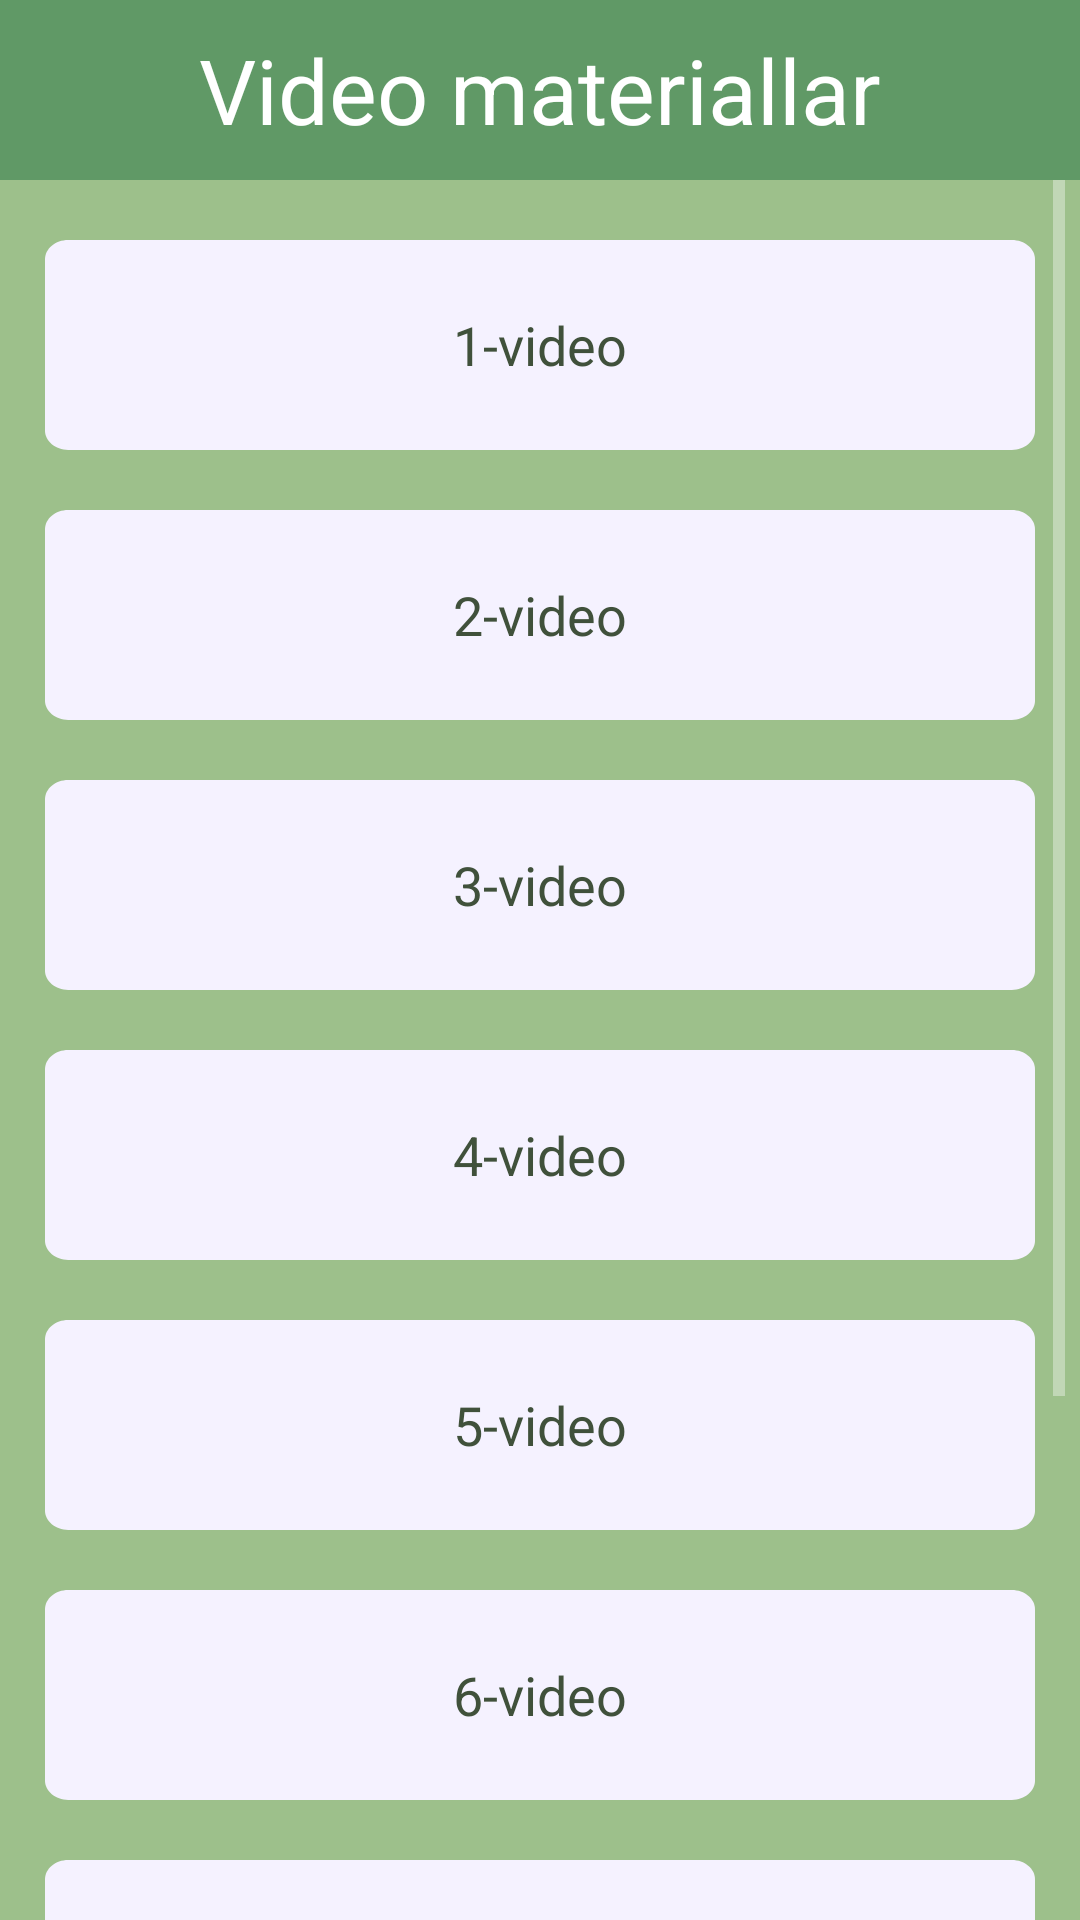

Here is an Android app screen rendered from its layout file. Give the layout XML and the strings, colors and styles it references.
<!-- AndroidManifest.xml: application theme Theme.Maruza -->
<!-- res/layout/activity_video_menu.xml -->
<?xml version="1.0" encoding="utf-8"?>
<LinearLayout xmlns:android="http://schemas.android.com/apk/res/android"
    xmlns:app="http://schemas.android.com/apk/res-auto"
    xmlns:tools="http://schemas.android.com/tools"
    android:layout_width="match_parent"
    android:layout_height="match_parent"
    tools:context=".MainActivity"
    android:orientation="vertical">
    <FrameLayout
        android:id="@+id/nav"
        android:layout_width="match_parent"
        android:layout_height="60dp"
        app:layout_constraintTop_toTopOf="parent"
        android:background="#609966"
        android:paddingHorizontal="15dp"

        >

        <TextView
            android:layout_width="wrap_content"
            android:layout_height="wrap_content"
            android:text="Video materiallar"
            android:layout_gravity="center"
            android:textColor="@color/white"
            android:textSize="30dp"/>
    </FrameLayout>

    <ScrollView
        android:layout_width="match_parent"
        android:layout_height="match_parent"
        android:background="#9DC08B"
        app:layout_constraintBottom_toBottomOf="parent"
        app:layout_constraintTop_toBottomOf="@+id/nav"
        android:paddingHorizontal="5dp">

        <LinearLayout
            android:layout_width="match_parent"
            android:layout_height="match_parent"
            android:orientation="vertical"
            android:paddingVertical="10dp">

            <RelativeLayout
                android:tag="1"
                android:id="@+id/m1"
                android:layout_width="match_parent"
                android:layout_height="70dp"
                android:layout_margin="10dp"
                android:background="@drawable/task"
                android:gravity="center"
                android:onClick="Open"
                >

                <TextView
                    android:layout_width="wrap_content"
                    android:layout_height="wrap_content"
                    android:text="1-video"
                    android:textColor="#40513B"
                    android:fontFamily="sans-serif"
                    android:textSize="18dp"
                    android:gravity="center"
                    />
            </RelativeLayout>

            <RelativeLayout
                android:tag="2"
                android:id="@+id/m2"
                android:layout_width="match_parent"
                android:layout_height="70dp"
                android:layout_margin="10dp"
                android:background="@drawable/task"
                android:gravity="center"
                android:onClick="Open"
                >

                <TextView
                    android:layout_width="wrap_content"
                    android:layout_height="wrap_content"
                    android:text="2-video"
                    android:textColor="#40513B"
                    android:fontFamily="sans-serif"
                    android:textSize="18dp"
                    android:gravity="center"/>
            </RelativeLayout>

            <RelativeLayout
                android:tag="3"
                android:id="@+id/m3"
                android:layout_width="match_parent"
                android:layout_height="70dp"
                android:layout_margin="10dp"
                android:background="@drawable/task"
                android:gravity="center"
                android:onClick="Open"
                >

                <TextView
                    android:layout_width="wrap_content"
                    android:layout_height="wrap_content"
                    android:text="3-video"
                    android:textColor="#40513B"
                    android:fontFamily="sans-serif"
                    android:textSize="18dp"
                    android:gravity="center"/>
            </RelativeLayout>

            <RelativeLayout
                android:tag="4"
                android:id="@+id/m4"
                android:layout_width="match_parent"
                android:layout_height="70dp"
                android:layout_margin="10dp"
                android:background="@drawable/task"
                android:gravity="center"
                android:onClick="Open"
                >

                <TextView
                    android:layout_width="wrap_content"
                    android:layout_height="wrap_content"
                    android:text="4-video"
                    android:textColor="#40513B"
                    android:fontFamily="sans-serif"
                    android:textSize="18dp"
                    android:gravity="center"/>
            </RelativeLayout>

            <RelativeLayout
                android:tag="5"
                android:id="@+id/m5"
                android:layout_width="match_parent"
                android:layout_height="70dp"
                android:layout_margin="10dp"
                android:background="@drawable/task"
                android:gravity="center"
                android:onClick="Open"
                >

                <TextView
                    android:layout_width="wrap_content"
                    android:layout_height="wrap_content"
                    android:text="5-video"
                    android:textColor="#40513B"
                    android:fontFamily="sans-serif"
                    android:textSize="18dp"
                    android:gravity="center"/>
            </RelativeLayout>

            <RelativeLayout
                android:tag="6"
                android:id="@+id/m6"
                android:layout_width="match_parent"
                android:layout_height="70dp"
                android:layout_margin="10dp"
                android:background="@drawable/task"
                android:gravity="center"
                android:onClick="Open"
                >

                <TextView
                    android:layout_width="wrap_content"
                    android:layout_height="wrap_content"
                    android:text="6-video"
                    android:textColor="#40513B"
                    android:fontFamily="sans-serif"
                    android:textSize="18dp"
                    android:gravity="center"/>
            </RelativeLayout>

            <RelativeLayout
                android:tag="7"
                android:id="@+id/m7"
                android:layout_width="match_parent"
                android:layout_height="70dp"
                android:layout_margin="10dp"
                android:background="@drawable/task"
                android:gravity="center"
                android:onClick="Open"
                >

                <TextView
                    android:layout_width="wrap_content"
                    android:layout_height="wrap_content"
                    android:text="7-video"
                    android:textColor="#40513B"
                    android:fontFamily="sans-serif"
                    android:textSize="18dp"
                    android:gravity="center"/>
            </RelativeLayout>

            <RelativeLayout
                android:tag="8"
                android:id="@+id/m8"
                android:layout_width="match_parent"
                android:layout_height="70dp"
                android:layout_margin="10dp"
                android:background="@drawable/task"
                android:gravity="center"
                android:onClick="Open"
                >

                <TextView
                    android:layout_width="wrap_content"
                    android:layout_height="wrap_content"
                    android:text="8-video"
                    android:textColor="#40513B"
                    android:fontFamily="sans-serif"
                    android:textSize="18dp"
                    android:gravity="center"/>
            </RelativeLayout>

            <RelativeLayout
                android:tag="9"
                android:id="@+id/m9"
                android:layout_width="match_parent"
                android:layout_height="70dp"
                android:layout_margin="10dp"
                android:background="@drawable/task"
                android:gravity="center"
                android:onClick="Open"
                >

                <TextView
                    android:layout_width="wrap_content"
                    android:layout_height="wrap_content"
                    android:text="9-video"
                    android:textColor="#40513B"
                    android:fontFamily="sans-serif"
                    android:textSize="18dp"
                    android:gravity="center"/>
            </RelativeLayout>



        </LinearLayout>
    </ScrollView>


</LinearLayout>
<!-- resources referenced by this layout -->
<resources>
  <!-- drawable task (drawable) -->
  <?xml version="1.0" encoding="utf-8"?>
  <vector xmlns:android="http://schemas.android.com/apk/res/android"
      xmlns:aapt="http://schemas.android.com/aapt"
      android:width="512.5dp"
      android:height="130dp"
      android:viewportWidth="512.5"
      android:viewportHeight="130"
      >
  
      <group>
          <clip-path
              android:pathData="M12 0H500.5C507.127 0 512.5 5.37258 512.5 12V118C512.5 124.627 507.127 130 500.5 130H12C5.37258 130 0 124.627 0 118V12C0 5.37258 5.37258 0 12 0Z"
              />
          <path
              android:pathData="M0 0V130H512.5V0"
              android:fillColor="#F5F2FF"
              />
      </group>
  </vector>
  <style name="Theme.Maruza" parent="Base.Theme.Maruza" />
  <style name="Base.Theme.Maruza" parent="Theme.AppCompat.NoActionBar">
          
          
      </style>
  <!-- not gathered from this repository: default colours our renderer supplied (Android Studio template values) -->
  <color name="white">#FFFFFFFF</color>
</resources>
